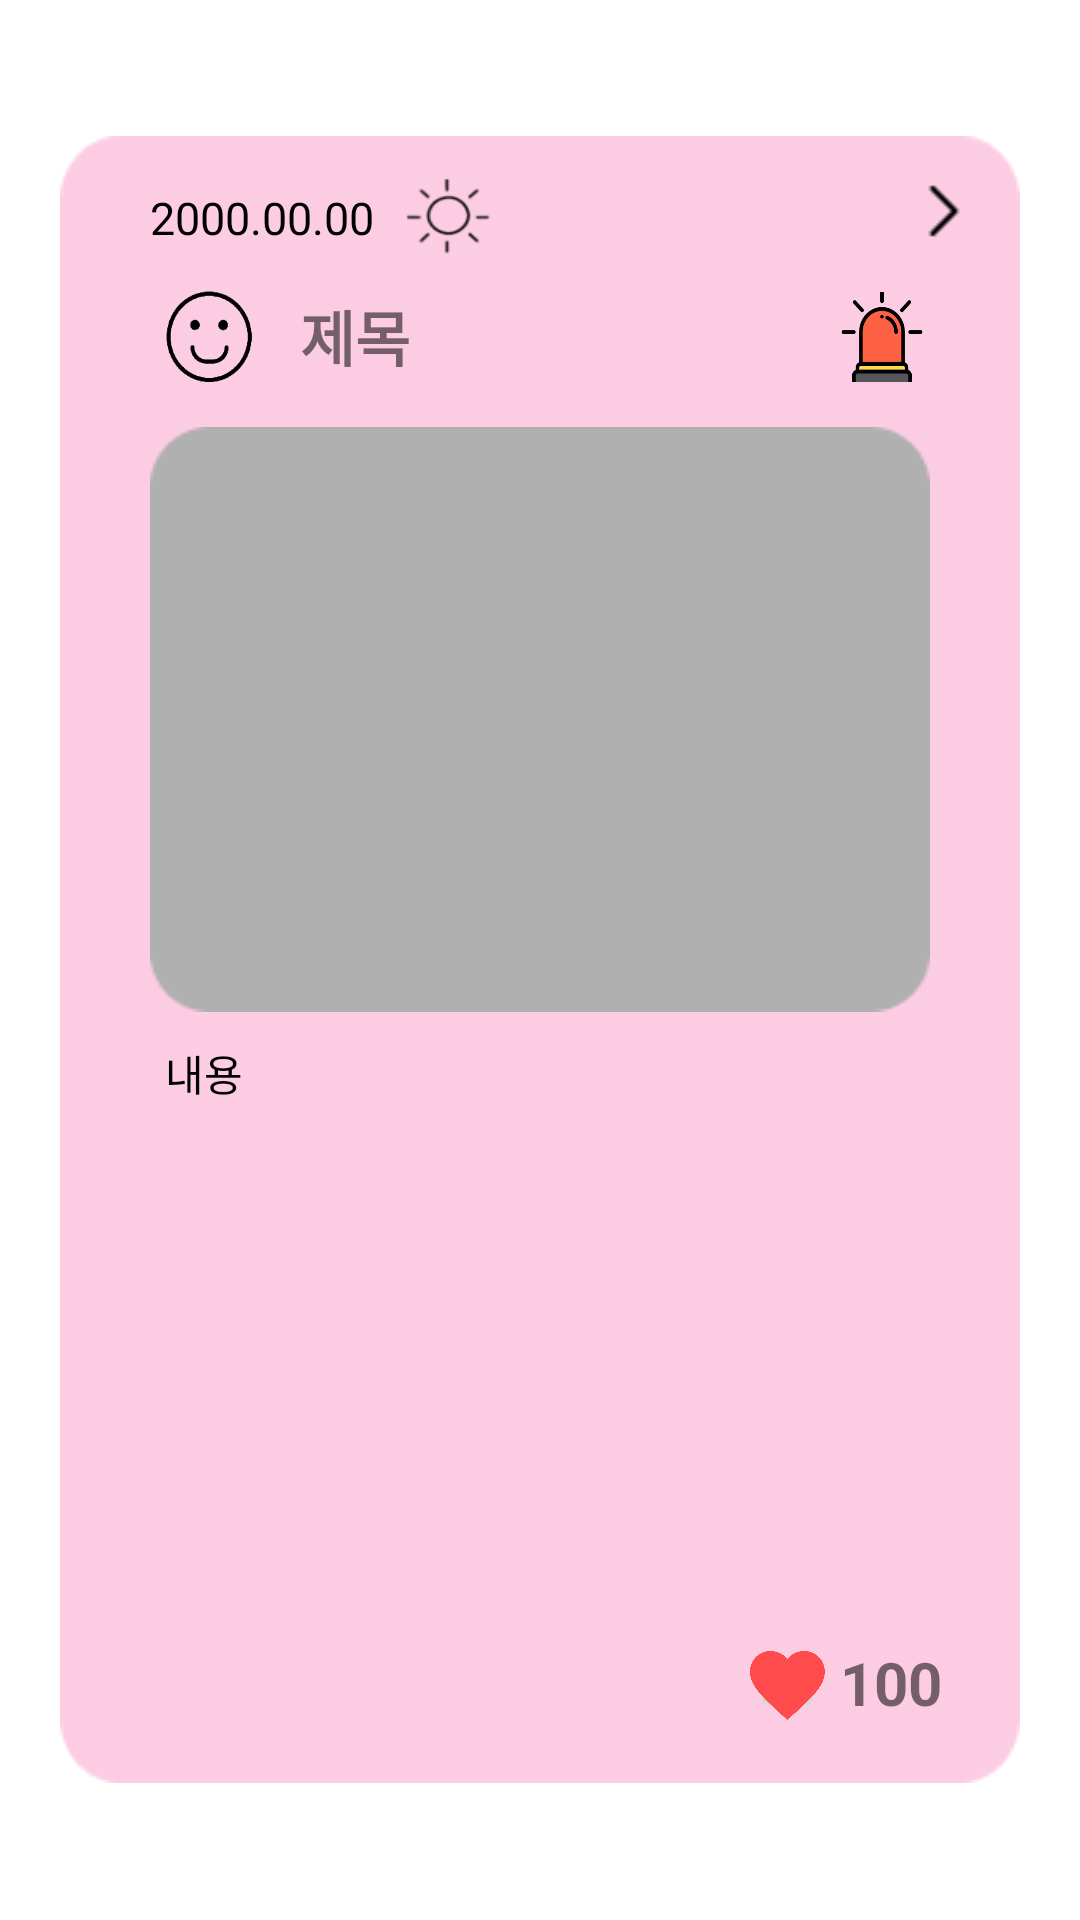

Reconstruct the res/layout file that produces this screen, plus the resources it refers to.
<!-- AndroidManifest.xml: application theme Theme.MarusDiary -->
<!-- res/layout/diary.xml -->
<?xml version="1.0" encoding="utf-8"?>
<LinearLayout xmlns:android="http://schemas.android.com/apk/res/android"
    android:layout_width="match_parent"
    android:layout_height="match_parent"
    xmlns:tools="http://schemas.android.com/tools"
    android:orientation="vertical"
    tools:context=".Diary"
    android:background="@color/white">

    <FrameLayout
        android:layout_width="match_parent"
        android:layout_height="match_parent"
        android:padding="5dp"
        android:layout_weight="1">

        <LinearLayout
            android:id="@+id/diary_lly"
            android:layout_width="wrap_content"
            android:layout_height="wrap_content"
            android:orientation="vertical"
            android:layout_gravity="center"
            android:background="@drawable/diary_background"
            android:backgroundTint="@color/pink_50">

            <LinearLayout
                android:layout_width="wrap_content"
                android:layout_height="wrap_content">

                <TextView
                    android:id="@+id/dates"
                    android:layout_width="wrap_content"
                    android:layout_height="wrap_content"
                    android:text="2000.00.00"
                    android:layout_marginLeft="30dp"
                    android:layout_marginTop="17dp"
                    android:textSize="15dp"
                    android:drawablePadding="10dp"
                    android:textColor="@color/black" />

                <ImageButton
                    android:layout_width="30dp"
                    android:layout_height="30dp"
                    android:layout_marginTop="12dp"
                    android:layout_marginLeft="10dp"
                    android:background="@drawable/sun"
                    android:scaleType="centerCrop" />

                <ImageButton
                    android:id="@+id/back_btn"
                    android:layout_width="30dp"
                    android:layout_height="30dp"
                    android:background="@drawable/right_arrow"
                    android:layout_marginTop="10dp"
                    android:layout_marginLeft="135dp" />

            </LinearLayout>

            <LinearLayout
                android:layout_width="match_parent"
                android:layout_height="wrap_content">

                <ImageButton
                    android:layout_width="40dp"
                    android:layout_height="40dp"
                    android:scaleType="centerCrop"
                    android:layout_marginTop="5dp"
                    android:background="@drawable/mood"
                    android:layout_marginLeft="30dp"/>

                <TextView
                    android:id="@+id/title"
                    android:layout_width="169dp"
                    android:layout_height="wrap_content"
                    android:layout_marginLeft="10dp"
                    android:layout_marginTop="10dp"
                    android:text="제목"
                    android:textSize="20dp"
                    android:textStyle="bold" />

                <ImageButton
                    android:id="@+id/report"
                    android:layout_width="30dp"
                    android:layout_height="30dp"
                    android:scaleType="centerCrop"
                    android:background="@drawable/report"
                    android:layout_marginTop="10dp"
                    android:layout_marginLeft="10dp"/>

            </LinearLayout>


            <ImageView
                android:id="@+id/imgv1"
                android:src="@drawable/photo"
                android:layout_width="wrap_content"
                android:layout_height="wrap_content"
                android:layout_marginTop="10dp"
                android:layout_marginLeft="30dp"/>

            <TextView
                android:id="@+id/contents"
                android:layout_width="match_parent"
                android:layout_height="200dp"
                android:text="내용"
                android:textColor="@color/black"
                android:layout_marginTop="10dp"
                android:layout_marginRight="35dp"
                android:layout_marginLeft="35dp"/>

            <LinearLayout
                android:layout_width="match_parent"
                android:layout_height="wrap_content"
                android:layout_marginBottom="20dp"
                android:orientation="horizontal">

                
                
                
                
                
                
                
                
                

                <ImageButton
                    android:layout_width="25dp"
                    android:layout_height="25dp"
                    android:layout_gravity="bottom"
                    android:contentDescription="heart"
                    android:padding="1sp"
                    android:scaleType="centerCrop"
                    android:layout_marginLeft="230dp"
                    android:src="@drawable/full_heart" />

                <TextView
                    android:layout_width="wrap_content"
                    android:layout_height="wrap_content"
                    android:layout_gravity="bottom"
                    android:layout_marginLeft="5dp"
                    android:text="100"
                    android:textSize="20sp"
                    android:textStyle="bold" />

            </LinearLayout>


        </LinearLayout>


    </FrameLayout>
</LinearLayout>
<!-- resources referenced by this layout -->
<resources>
  <color name="black">#FF000000</color>
  <color name="pink_50">#80FA9AC8</color>
  <color name="white">#FFFFFFFF</color>
  <!-- drawable comments: png bitmap (drawable, 4306 bytes) -->
  <!-- drawable diary_background: png bitmap (drawable, 2440 bytes) -->
  <!-- drawable full_heart: png bitmap (drawable, 8327 bytes) -->
  <!-- drawable mood: png bitmap (drawable, 8205 bytes) -->
  <!-- drawable photo: png bitmap (drawable, 1254 bytes) -->
  <!-- drawable report: png bitmap (drawable, 5498 bytes) -->
  <!-- drawable right_arrow: png bitmap (drawable, 415 bytes) -->
  <!-- drawable sun: png bitmap (drawable, 2703 bytes) -->
  <style name="Theme.MarusDiary" parent="Theme.MaterialComponents.Light.NoActionBar">
          
          <item name="colorPrimary">#DBDBDB</item>
          <item name="colorPrimaryVariant">@color/purple_700</item>
          <item name="colorOnPrimary">@color/white</item>
          
          <item name="colorSecondary">@color/teal_200</item>
          <item name="colorSecondaryVariant">@color/teal_700</item>
          <item name="colorOnSecondary">@color/black</item>
          
          <item name="android:statusBarColor">?attr/colorPrimaryVariant</item>
          
          <item name="windowActionBar">false</item>
          <item name="windowNoTitle">true</item>
  
      </style>
  <color name="purple_700">#FF3700B3</color>
  <color name="teal_200">#FF03DAC5</color>
  <color name="teal_700">#FF018786</color>
</resources>
